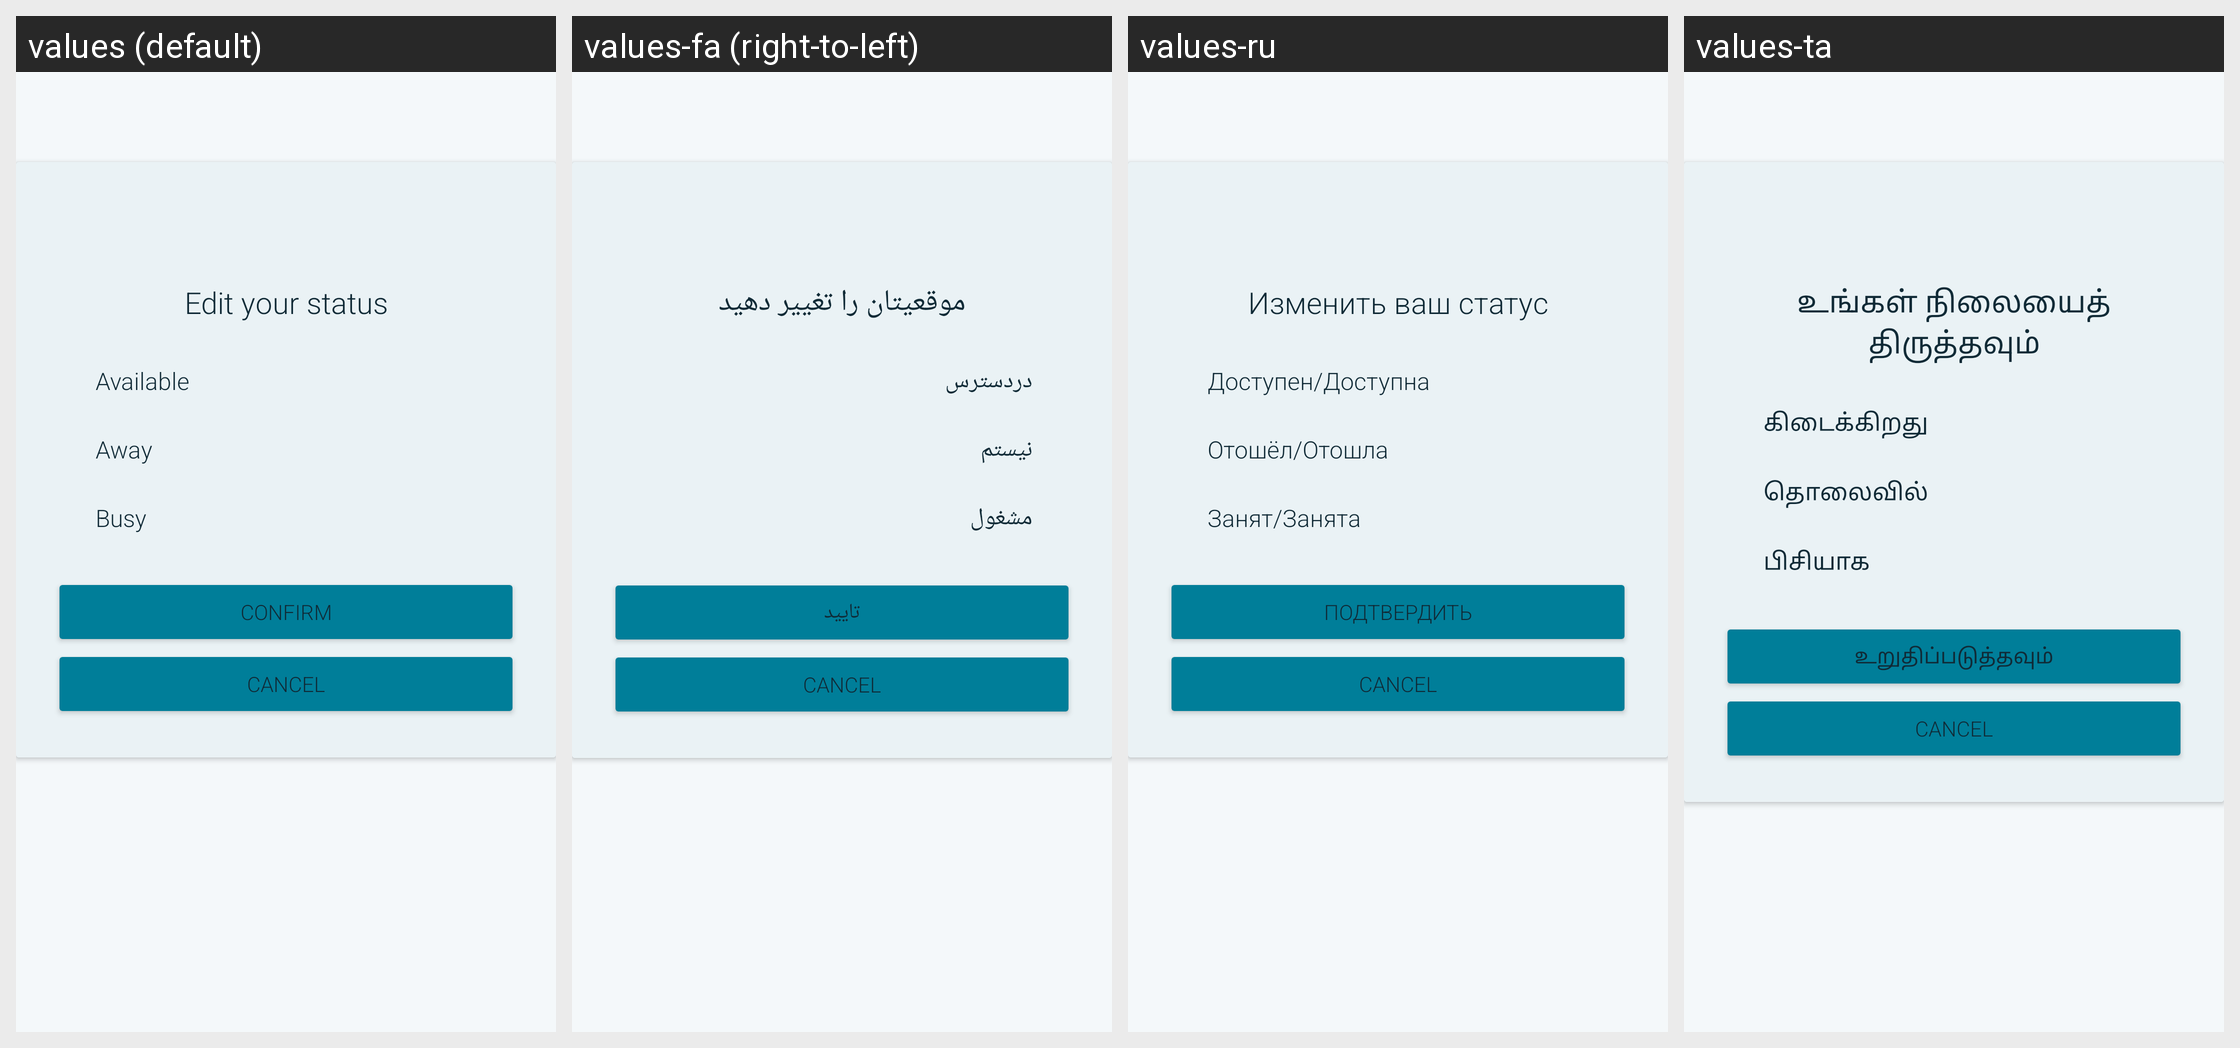

Here is an Android app screen in its default locale and in the app's own translations. Write out the translated-string differences for the strings that appear on this screen.
Android screen res/layout/dialog_status.xml rendered under 4 locales, left to right: values (default), values-fa (right-to-left), values-ru, values-ta. Device: Nexus 5 (rendered at 1080×1920; each locale shown at half size, 540×960, under a caption strip naming it); theme AppTheme.
Other locales in the repository, not shown: values-ar, values-bg, values-bs, values-cs, values-de, values-el, values-es, values-et, values-eu, values-fi, values-fr, values-hi, values-hr, values-ht, values-hu, values-hy, values-in, values-is, values-it, values-iw, values-kmr, values-ko, values-lt, values-nb-rNO, values-nl, values-ny, values-pl, values-pt, values-pt-rBR, values-ro, values-sk, values-sq, values-sr, values-sv, values-tr, values-uk, values-ur, values-uz, values-vec, values-zh-rCN, values-zh-rTW.
Strings drawn on this screen, with the default value and each locale's value (text and hints the layout hard-codes, and strings that could not be matched under every locale, appear in the picture but are not listed):

status_dialog_edit_user_status
  values: Edit your status
  values-fa: موقعیتان را تغییر دهید
  values-ru: Изменить ваш статус
  values-ta: உங்கள் நிலையைத் திருத்தவும்

status_available
  values: Available
  values-fa: دردسترس
  values-ru: Доступен/Доступна
  values-ta: கிடைக்கிறது

status_away
  values: Away
  values-fa: نیستم
  values-ru: Отошёл/Отошла
  values-ta: தொலைவில்

status_busy
  values: Busy
  values-fa: مشغول
  values-ru: Занят/Занята
  values-ta: பிசியாக

confirm
  values: Confirm
  values-fa: تایید
  values-ru: Подтвердить
  values-ta: உறுதிப்படுத்தவும்
